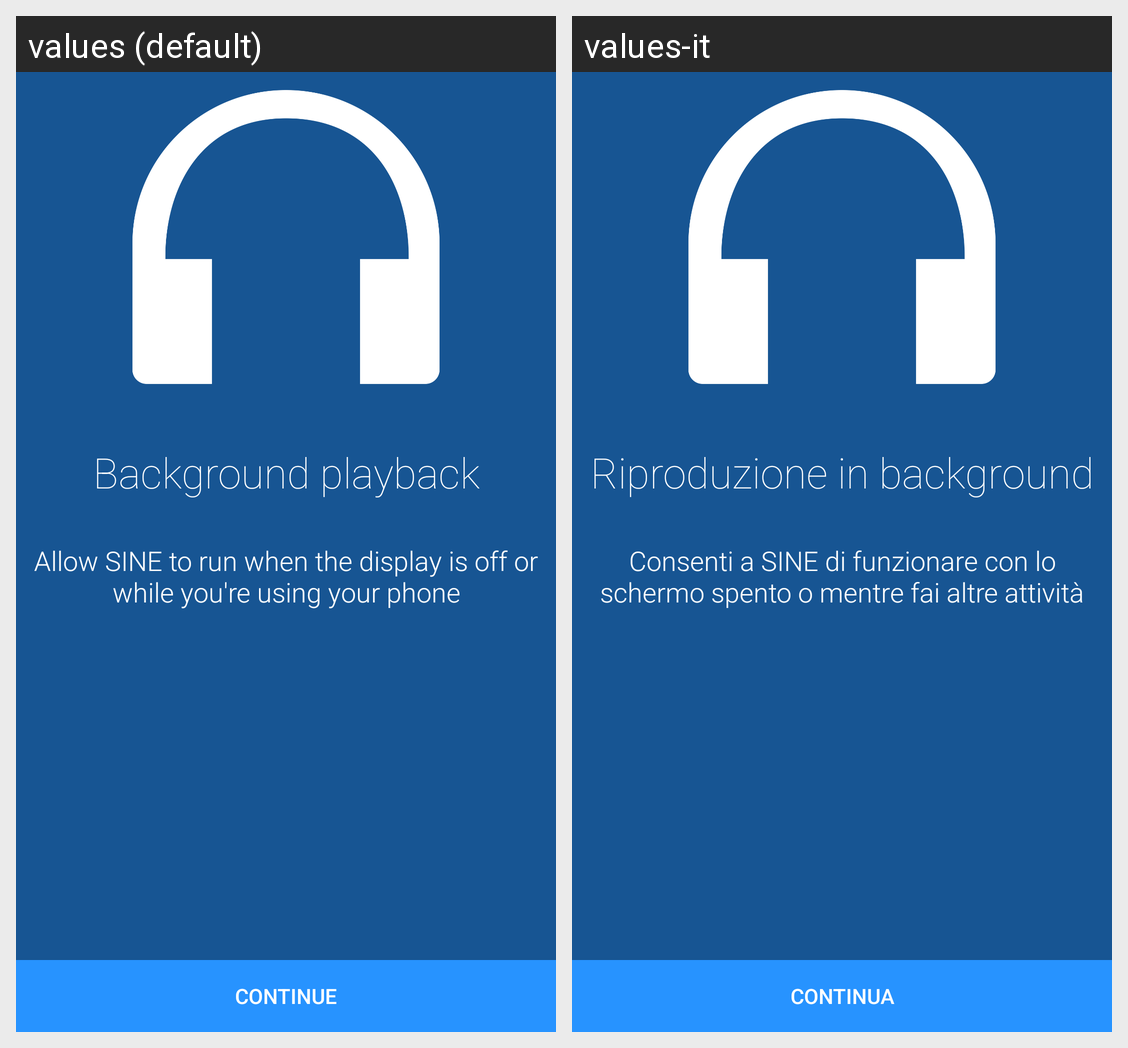

Locale-by-locale string values for the Android screen shown in this grid:
Android screen res/layout/activity_intro2.xml rendered under 2 locales, left to right: values (default), values-it. Device: Nexus 5 (rendered at 1080×1920; each locale shown at half size, 540×960, under a caption strip naming it); theme AppTheme2.NoActionBar.
Strings drawn on this screen, with the default value and each locale's value (text and hints the layout hard-codes, and strings that could not be matched under every locale, appear in the picture but are not listed):

intro2_1
  values: Background playback
  values-it: Riproduzione in background

intro2_2
  values: Allow SINE to run when the display is off or while you're using your phone
  values-it: Consenti a SINE di funzionare con lo schermo spento o mentre fai altre attività

intro2_3
  values: CONTINUE
  values-it: CONTINUA
